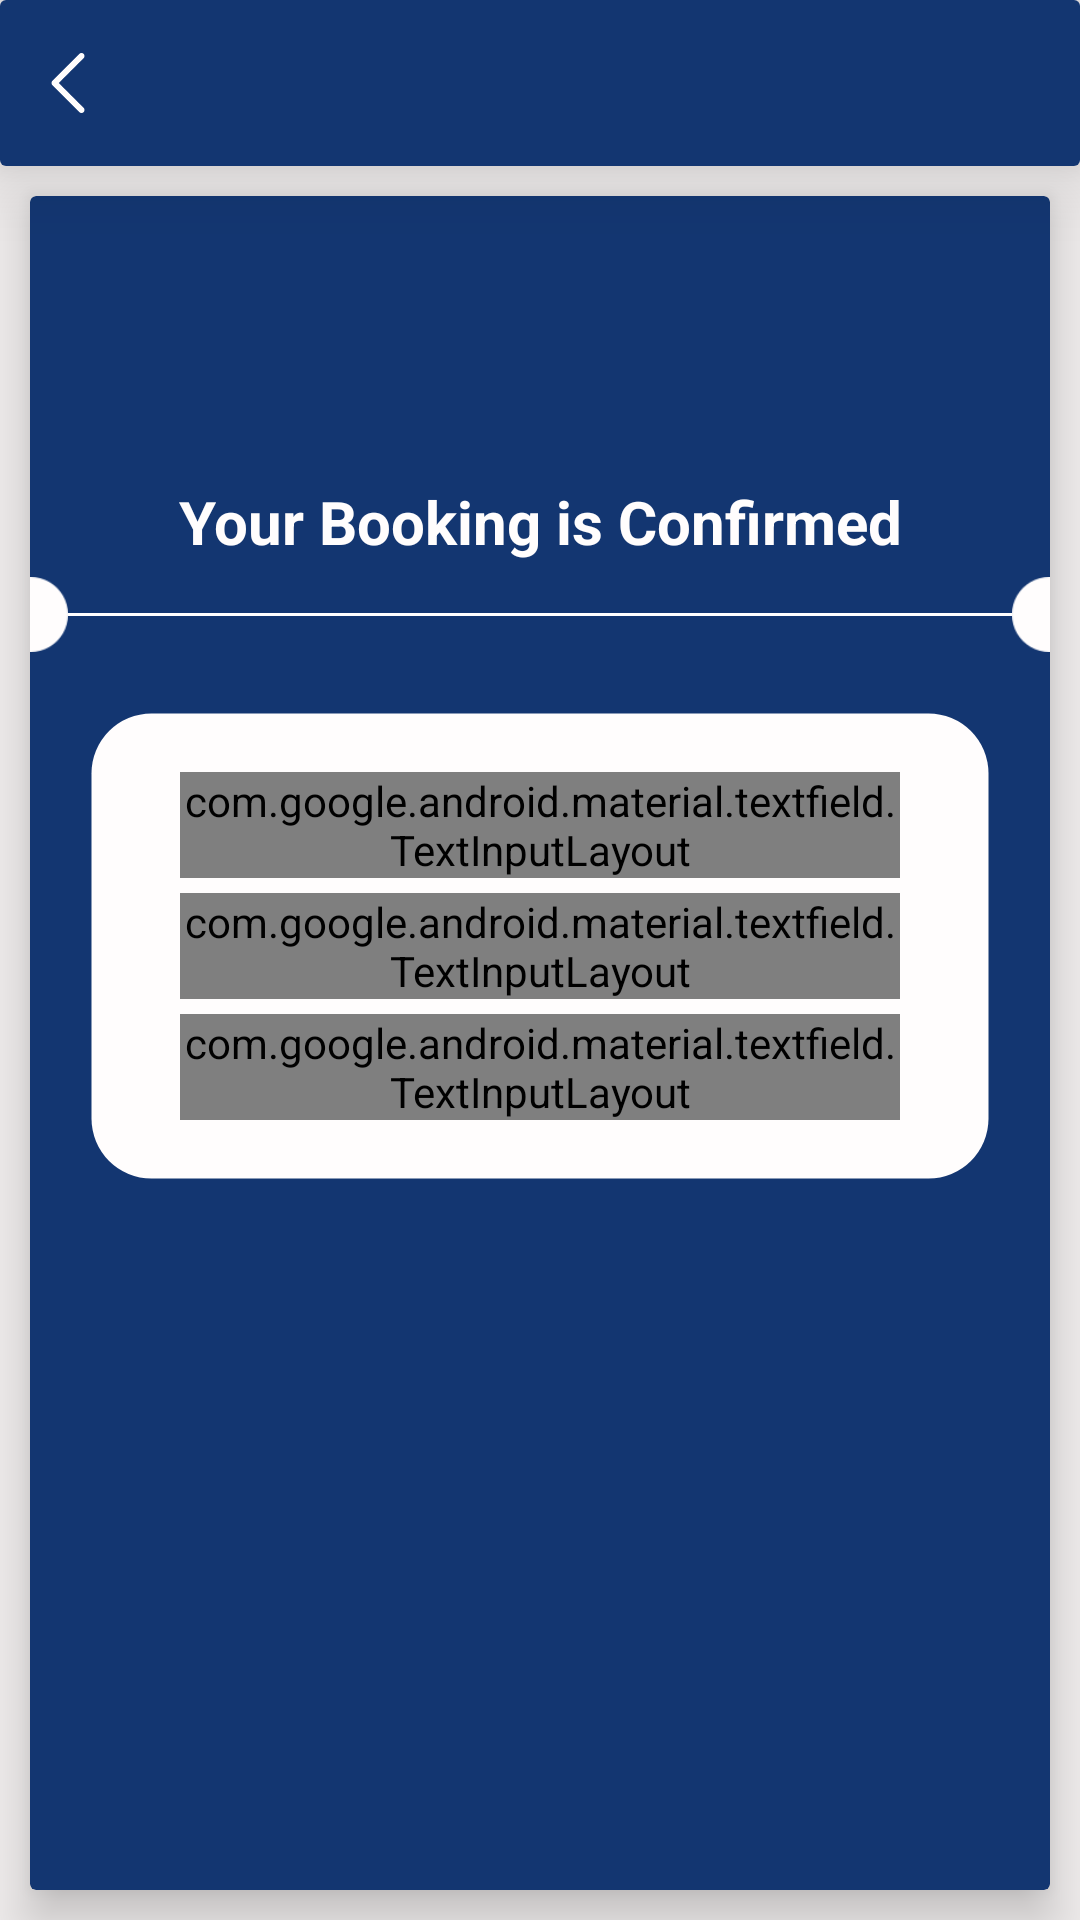

Layout XML and referenced resources for this Android screen:
<!-- AndroidManifest.xml: activity theme AppTheme.NoActionBar -->
<!-- res/layout/activity_confirmation.xml -->
<?xml version="1.0" encoding="utf-8"?>
<LinearLayout xmlns:android="http://schemas.android.com/apk/res/android"
    xmlns:app="http://schemas.android.com/apk/res-auto"
    xmlns:tools="http://schemas.android.com/tools"
    android:layout_width="match_parent"
    android:layout_height="match_parent"
    android:background="@color/app_light_gray"
    android:focusableInTouchMode="true"
    android:orientation="vertical"
    tools:context=".activity.book.BookCabActivity">

    <include layout="@layout/app_header" />

    <android.support.v7.widget.CardView
        android:layout_width="match_parent"
        android:layout_height="match_parent"
        android:layout_margin="10dp"
        android:layout_marginTop="-50dp"
        app:cardBackgroundColor="@color/app_blue"
        app:cardElevation="10dp">

        <LinearLayout
            android:layout_width="match_parent"
            android:layout_height="match_parent"
            android:orientation="vertical">

            <ImageView
                android:layout_width="60dp"
                android:layout_height="60dp"
                android:layout_gravity="center"
                android:layout_margin="15dp"
                android:src="@drawable/ic_metro_icon"
                android:tint="@color/app_white" />

            <TextView
                style="@style/SubTitle"
                android:layout_width="match_parent"
                android:gravity="center"
                android:text="Your Booking is Confirmed"
                android:textColor="@color/app_white"
                android:textSize="20sp"
                android:textStyle="bold" />

            <LinearLayout
                android:layout_width="match_parent"
                android:layout_height="wrap_content"
                android:gravity="center"
                android:orientation="horizontal">

                <ImageView
                    android:layout_width="25dp"
                    android:layout_height="25dp"
                    android:layout_marginStart="-12.5dp"
                    android:layout_marginLeft="-12.5dp"
                    android:src="@mipmap/ic_circle_solid"
                    android:tint="@color/app_white" />

                <View
                    android:layout_width="0dp"
                    android:layout_height="1dp"
                    android:layout_weight="1"
                    android:background="@color/white" />

                <ImageView
                    android:layout_width="25dp"
                    android:layout_height="25dp"
                    android:layout_marginEnd="-12.5dp"
                    android:layout_marginRight="-12.5dp"
                    android:src="@mipmap/ic_circle_solid"
                    android:tint="@color/app_white" />

            </LinearLayout>

            <LinearLayout
                android:layout_width="match_parent"
                android:layout_height="wrap_content"
                android:layout_margin="20dp"
                android:background="@drawable/bg_border_white_corners"
                android:orientation="vertical"
                android:padding="15dp">

                <android.support.design.widget.TextInputLayout
                    style="@style/TextInputLayoutStyle"
                    android:hint="@string/booking_number">

                    <android.support.design.widget.TextInputEditText
                        style="@style/ConfirmationEditText"
                        android:text="0045678" />

                </android.support.design.widget.TextInputLayout>

                <android.support.design.widget.TextInputLayout
                    style="@style/TextInputLayoutStyle"
                    android:hint="@string/car_number">

                    <android.support.design.widget.TextInputEditText
                        style="@style/ConfirmationEditText"
                        android:text="TN 65 AB 1234" />

                </android.support.design.widget.TextInputLayout>

                <android.support.design.widget.TextInputLayout
                    style="@style/TextInputLayoutStyle"
                    android:layout_marginBottom="5dp"
                    android:hint="@string/time">

                    <android.support.design.widget.TextInputEditText
                        style="@style/ConfirmationEditText"
                        android:text="07:45 AM" />

                </android.support.design.widget.TextInputLayout>

            </LinearLayout>

        </LinearLayout>

    </android.support.v7.widget.CardView>

</LinearLayout>
<!-- res/layout/app_header.xml (included above) -->
<?xml version="1.0" encoding="utf-8"?>
<android.support.v7.widget.CardView xmlns:android="http://schemas.android.com/apk/res/android"
    xmlns:app="http://schemas.android.com/apk/res-auto"
    android:layout_width="match_parent"
    android:layout_height="wrap_content"
    app:cardElevation="15dp">

    <LinearLayout
        android:layout_width="match_parent"
        android:layout_height="wrap_content"
        android:background="@color/app_blue"
        android:gravity="center_vertical"
        android:orientation="horizontal"
        android:padding="7.5dp">

        <ImageView
            android:id="@+id/header_app_back"
            style="@style/BackButton" />

        <ImageView
            android:id="@+id/header_app_icon"
            style="@style/HeaderAppIcon" />

        <TextView
            android:id="@+id/header_app_header"
            style="@style/HeaderTitle" />

    </LinearLayout>

</android.support.v7.widget.CardView>
<!-- resources referenced by this layout -->
<resources>
  <color name="app_blue">#133671</color>
  <color name="app_light_gray">#F0EDED</color>
  <color name="app_white">#FFFDFD</color>
  <color name="white">#FFFFFF</color>
  <!-- drawable bg_border_white_corners (drawable) -->
  <shape xmlns:android="http://schemas.android.com/apk/res/android"
      android:shape="rectangle">
      <stroke
          android:width="1dp"
          android:color="@color/app_transparent" />
      <solid android:color="@color/app_white" />
  
      <corners android:radius="20dp" />
  
  </shape>
  <string name="booking_number">Booking Number</string>
  <string name="car_number">Car Number</string>
  <string name="time">Time</string>
  <style name="BackButton">
          <item name="android:gravity">center</item>
          <item name="android:layout_gravity">center</item>
          <item name="android:layout_width">30dp</item>
          <item name="android:layout_height">30dp</item>
          <item name="android:padding">5dp</item>
          <item name="android:src">@drawable/ic_back</item>
          <item name="android:tint">@color/app_white</item>
      </style>
  <style name="ConfirmationEditText">
          <item name="android:layout_width">match_parent</item>
          <item name="android:layout_height">wrap_content</item>
          <item name="android:enabled">false</item>
          <item name="android:textColor">@color/app_blue</item>
          <item name="android:textSize">20sp</item>
          <item name="android:textStyle">bold</item>
          <item name="android:paddingLeft">10dp</item>
      </style>
  <style name="HeaderAppIcon">
          <item name="android:gravity">center</item>
          <item name="android:layout_gravity">center</item>
          <item name="android:layout_marginLeft">5dp</item>
          <item name="android:layout_marginRight">5dp</item>
          <item name="android:layout_width">40dp</item>
          <item name="android:layout_height">40dp</item>
          <item name="android:padding">2dp</item>
          <item name="android:src">@drawable/ic_metro_icon</item>
          <item name="android:tint">@color/app_white</item>
      </style>
  <style name="HeaderTitle">
          <item name="android:gravity">center_vertical</item>
          <item name="android:layout_marginRight">5dp</item>
          <item name="android:layout_width">0dp</item>
          <item name="android:layout_height">match_parent</item>
          <item name="android:layout_weight">1</item>
          <item name="android:textColor">@color/app_white</item>
          <item name="android:textSize">20sp</item>
          <item name="android:textStyle">bold</item>
      </style>
  <style name="SubTitle">
          <item name="android:layout_width">wrap_content</item>
          <item name="android:layout_height">wrap_content</item>
          <item name="android:layout_gravity">center</item>
          <item name="android:gravity">center</item>
          <item name="android:padding">5dp</item>
          <item name="android:textColor">@color/app_blue</item>
          <item name="android:textSize">16sp</item>
      </style>
  <style name="TextInputLayoutStyle" parent="Widget.MaterialComponents.TextInputLayout.OutlinedBox.Dense">
          <item name="boxStrokeColor">@color/app_gray</item>
          <item name="boxStrokeWidth">1dp</item>
          <item name="boxBackgroundMode">outline</item>
          <item name="android:layout_width">match_parent</item>
          <item name="android:layout_height">wrap_content</item>
          <item name="android:layout_marginLeft">15dp</item>
          <item name="android:layout_marginRight">15dp</item>
          <item name="android:layout_marginTop">5dp</item>
          <item name="android:textColorHint">@color/app_gray</item>
      </style>
  <style name="AppTheme.NoActionBar">
          <item name="android:windowFullscreen">false</item>
          <item name="android:windowDisablePreview">true</item>
          <item name="windowNoTitle">true</item>
      </style>
  <color name="app_transparent">#00000000</color>
  <color name="app_gray">#797979</color>
</resources>
